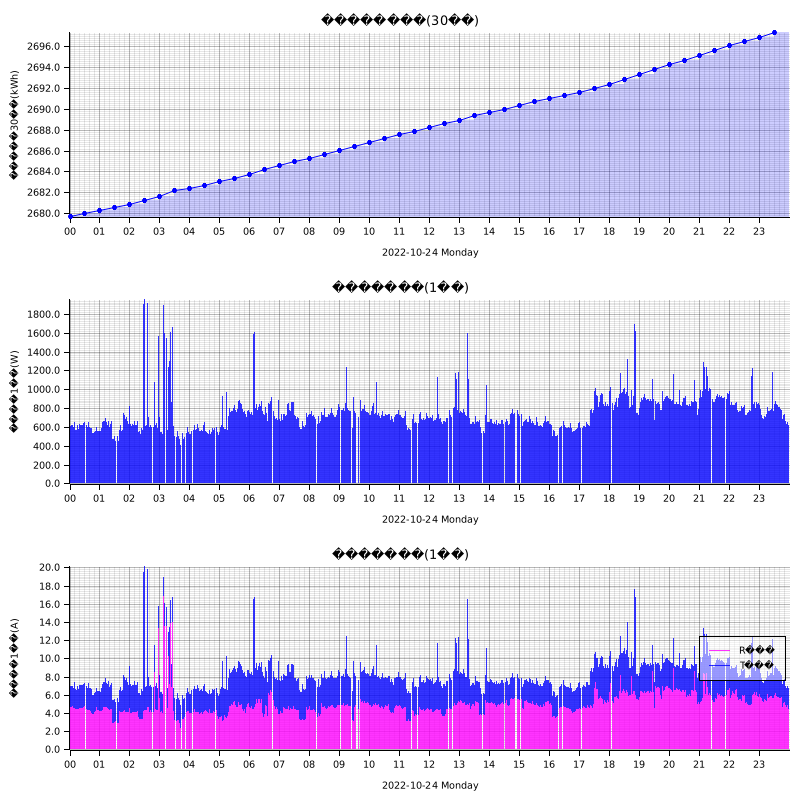

The file beside this chart, header and first rows:
measured_at, sensor_id, message_id, cumlative_kwh, instant_watt, instant_ampere_R, instant_ampere_T
2022-10-24T00:00:00+09:00, smartmeter, , , 640.0, , 
2022-10-24T00:00:00+09:00, smartmeter, , , , 4.6, 2.6
2022-10-24T00:00:00+09:00, smartmeter, , 2680, , , 
2022-10-24T00:01:00+09:00, smartmeter, , , 604.0, , 
2022-10-24T00:01:00+09:00, smartmeter, , , , 4.6, 2.3
2022-10-24T00:02:00+09:00, smartmeter, , , 612.0, , 
2022-10-24T00:02:00+09:00, smartmeter, , , , 4.7, 2.3
2022-10-24T00:03:00+09:00, smartmeter, , , 620.0, , 
2022-10-24T00:03:00+09:00, smartmeter, , , , 4.8, 2.3
2022-10-24T00:04:00+09:00, smartmeter, , , 616.0, , 
2022-10-24T00:04:00+09:00, smartmeter, , , , 4.7, 2.3
2022-10-24T00:05:00+09:00, smartmeter, , , 680.0, , 
2022-10-24T00:05:00+09:00, smartmeter, , , , 4.8, 2.8
2022-10-24T00:06:00+09:00, smartmeter, , , 620.0, , 
2022-10-24T00:06:00+09:00, smartmeter, , , , 4.8, 2.2
2022-10-24T00:07:00+09:00, smartmeter, , , 624.0, , 
2022-10-24T00:07:00+09:00, smartmeter, , , , 4.8, 2.3
2022-10-24T00:08:00+09:00, smartmeter, , , 604.0, , 
2022-10-24T00:08:00+09:00, smartmeter, , , , 4.6, 2.2
2022-10-24T00:10:00+09:00, smartmeter, , , 648.0, , 
2022-10-24T00:10:00+09:00, smartmeter, , , , 4.6, 2.8
2022-10-24T00:12:00+09:00, smartmeter, , , 568.0, , 
2022-10-24T00:12:00+09:00, smartmeter, , , , 4.5, 2.1
2022-10-24T00:13:00+09:00, smartmeter, , , 572.0, , 
2022-10-24T00:13:00+09:00, smartmeter, , , , 4.4, 2.1
2022-10-24T00:14:00+09:00, smartmeter, , , 568.0, , 
2022-10-24T00:14:00+09:00, smartmeter, , , , 4.4, 2.1
2022-10-24T00:15:00+09:00, smartmeter, , , 584.0, , 
2022-10-24T00:15:00+09:00, smartmeter, , , , 4.4, 2.3
2022-10-24T00:16:00+09:00, smartmeter, , , 616.0, , 
2022-10-24T00:16:00+09:00, smartmeter, , , , 4.5, 2.5
2022-10-24T00:18:00+09:00, smartmeter, , , 576.0, , 
2022-10-24T00:18:00+09:00, smartmeter, , , , 4.5, 2.1
2022-10-24T00:19:00+09:00, smartmeter, , , 620.0, , 
2022-10-24T00:19:00+09:00, smartmeter, , , , 4.5, 2.5
2022-10-24T00:20:00+09:00, smartmeter, , , 628.0, , 
2022-10-24T00:20:00+09:00, smartmeter, , , , 4.6, 2.5
2022-10-24T00:21:00+09:00, smartmeter, , , 688.0, , 
2022-10-24T00:21:00+09:00, smartmeter, , , , 4.6, 3.0
2022-10-24T00:22:00+09:00, smartmeter, , , 624.0, , 
2022-10-24T00:22:00+09:00, smartmeter, , , , 4.6, 2.5
2022-10-24T00:23:00+09:00, smartmeter, , , 624.0, , 
2022-10-24T00:23:00+09:00, smartmeter, , , , 4.6, 2.5
2022-10-24T00:24:00+09:00, smartmeter, , , 620.0, , 
2022-10-24T00:24:00+09:00, smartmeter, , , , 4.6, 2.5
2022-10-24T00:25:00+09:00, smartmeter, , , 620.0, , 
2022-10-24T00:25:00+09:00, smartmeter, , , , 4.6, 2.5
2022-10-24T00:26:00+09:00, smartmeter, , , 624.0, , 
2022-10-24T00:26:00+09:00, smartmeter, , , , 4.6, 2.5
2022-10-24T00:27:00+09:00, smartmeter, , , 672.0, , 
2022-10-24T00:27:00+09:00, smartmeter, , , , 4.6, 2.9
2022-10-24T00:28:00+09:00, smartmeter, , , 644.0, , 
2022-10-24T00:28:00+09:00, smartmeter, , , , 4.7, 2.5
2022-10-24T00:29:00+09:00, smartmeter, , , 648.0, , 
2022-10-24T00:29:00+09:00, smartmeter, , , , 4.7, 2.5
2022-10-24T00:30:00+09:00, smartmeter, , , 648.0, , 
2022-10-24T00:30:00+09:00, smartmeter, , , , 4.8, 2.5
2022-10-24T00:30:00+09:00, smartmeter, , 2680, , , 
2022-10-24T00:33:00+09:00, smartmeter, , , 624.0, , 
2022-10-24T00:33:00+09:00, smartmeter, , , , 4.5, 2.5
... 2,736 more rows
